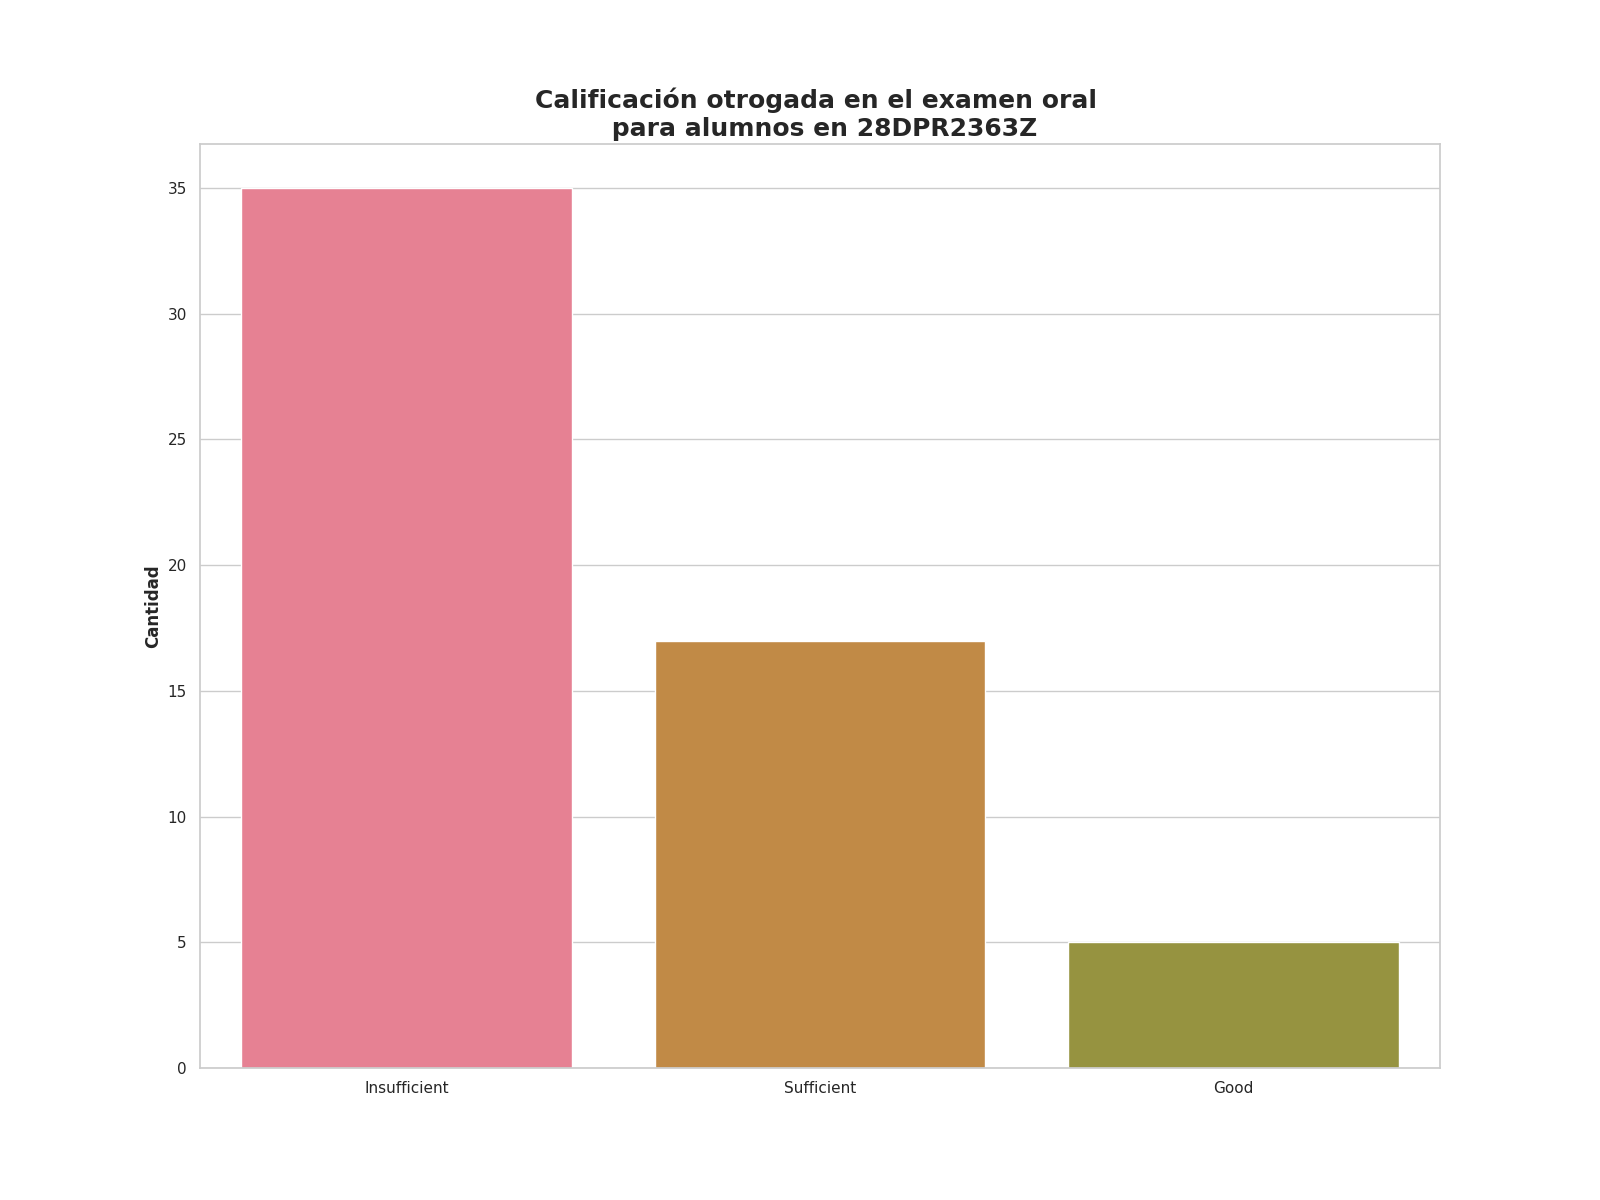

The file beside this chart, header and first rows:
Calificación de examen oral, Alumnos con esta evalución
Insufficient, 35
Sufficient, 17
Good, 5
